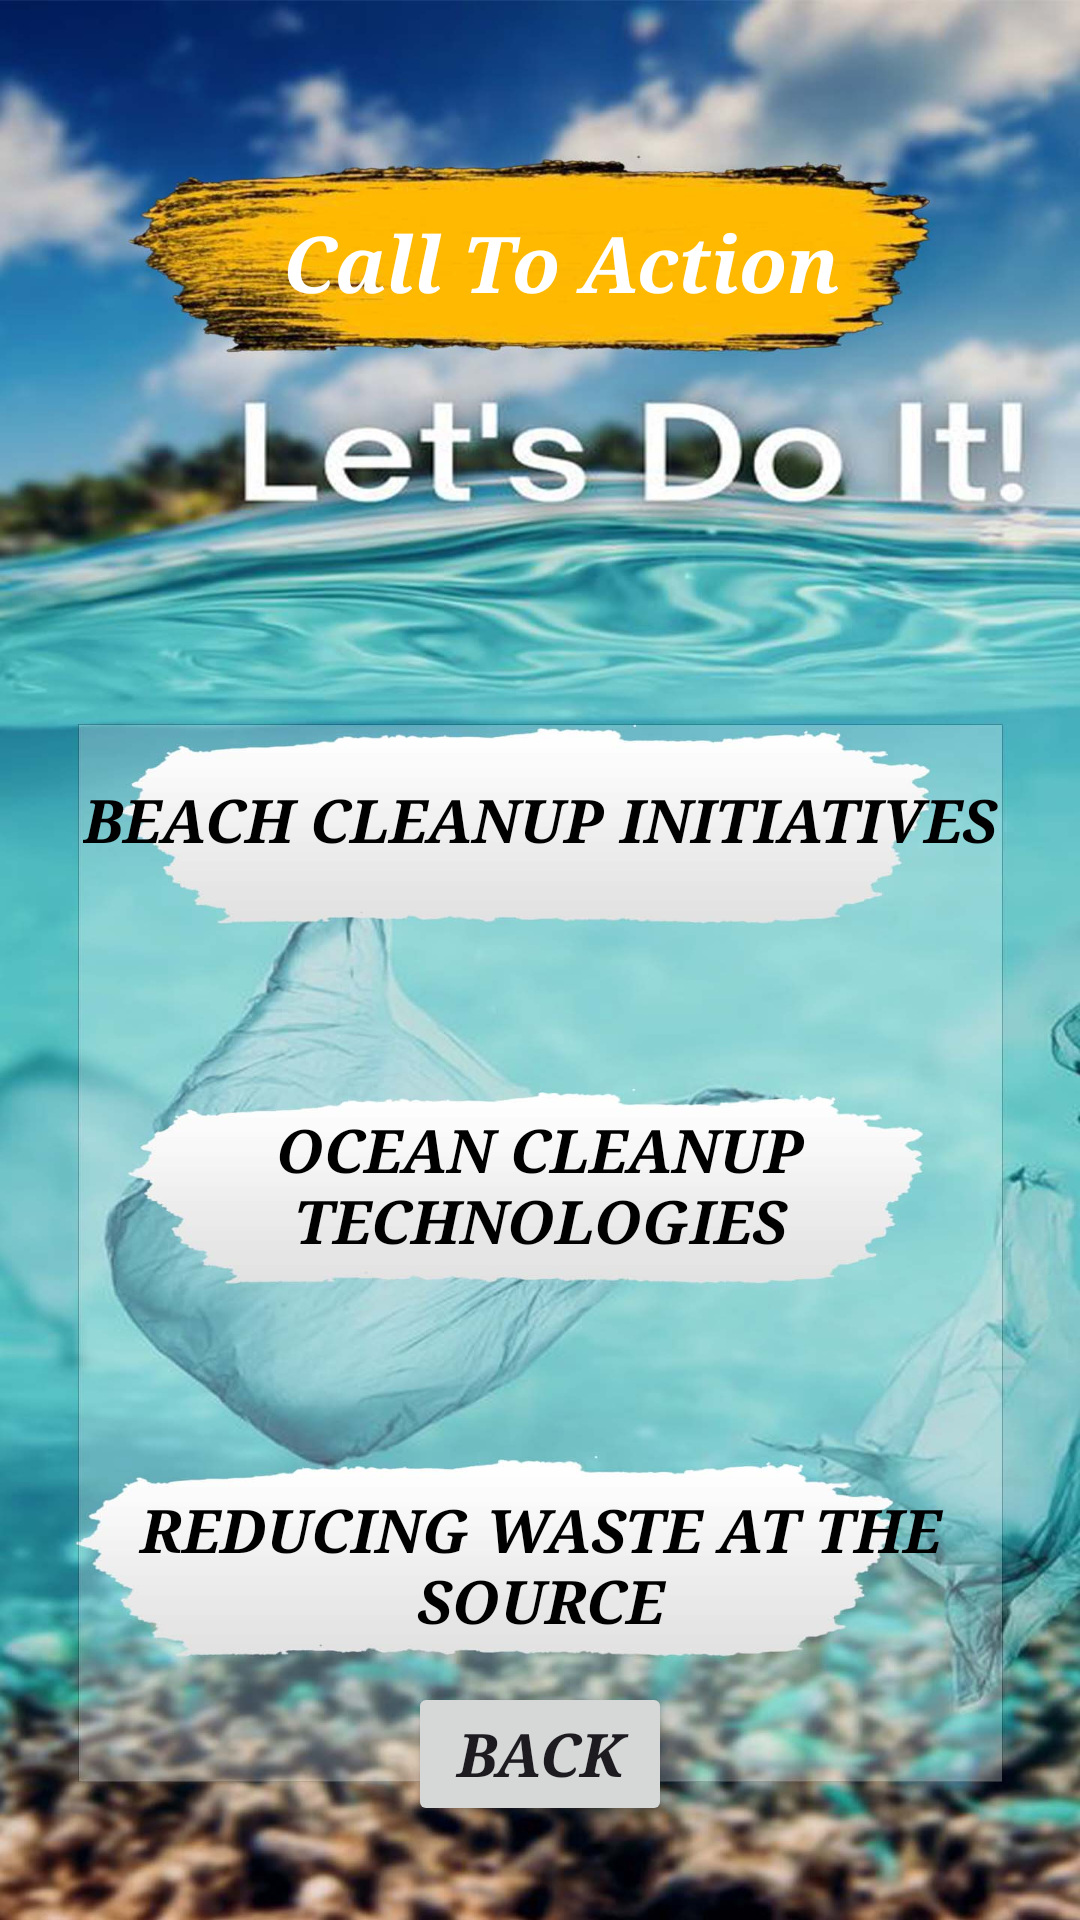

Reconstruct the res/layout file that produces this screen, plus the resources it refers to.
<!-- AndroidManifest.xml: application theme Theme.App1 -->
<!-- res/layout/activity_call_to_actions_main.xml -->
<?xml version="1.0" encoding="utf-8"?>
<androidx.constraintlayout.widget.ConstraintLayout xmlns:android="http://schemas.android.com/apk/res/android"
    xmlns:app="http://schemas.android.com/apk/res-auto"
    xmlns:tools="http://schemas.android.com/tools"
    android:id="@+id/main"
    android:layout_width="match_parent"
    android:layout_height="match_parent"
    tools:context=".call_to_actions_main"
    android:background="@drawable/call_main">

    <TextView
        android:id="@+id/textView40"
        android:layout_width="226dp"
        android:layout_height="53dp"
        android:fontFamily="serif"
        android:gravity="center"
        android:text="Call To Action"
        android:textColor="#FFFFFF"
        android:textSize="26sp"
        android:textStyle="bold|italic"
        app:layout_constraintBottom_toBottomOf="parent"
        app:layout_constraintEnd_toEndOf="parent"
        app:layout_constraintHorizontal_bias="0.551"
        app:layout_constraintStart_toStartOf="parent"
        app:layout_constraintTop_toTopOf="parent"
        app:layout_constraintVertical_bias="0.104" />

    <Button
        android:id="@+id/button47"
        style="@style/Widget.AppCompat.Button.ButtonBar.AlertDialog"
        android:layout_width="wrap_content"
        android:layout_height="wrap_content"
        android:fontFamily="serif"
        android:text="Beach Cleanup Initiatives"
        android:textColor="#000000"
        android:textSize="20sp"
        android:textStyle="bold|italic"
        app:layout_constraintBottom_toBottomOf="parent"
        app:layout_constraintEnd_toEndOf="parent"
        app:layout_constraintStart_toStartOf="parent"
        app:layout_constraintTop_toTopOf="parent"
        app:layout_constraintVertical_bias="0.421" />

    <Button
        android:id="@+id/button48"
        style="@style/Widget.AppCompat.Button.Borderless.Colored"
        android:layout_width="wrap_content"
        android:layout_height="wrap_content"
        android:fontFamily="serif"
        android:text="Ocean Cleanup Technologies"
        android:textColor="#000000"
        android:textSize="20sp"
        android:textStyle="bold|italic"
        app:layout_constraintBottom_toBottomOf="parent"
        app:layout_constraintEnd_toEndOf="parent"
        app:layout_constraintStart_toStartOf="parent"
        app:layout_constraintTop_toTopOf="parent"
        app:layout_constraintVertical_bias="0.632" />

    <Button
        android:id="@+id/button49"
        style="@style/Widget.AppCompat.Button.Borderless.Colored"
        android:layout_width="wrap_content"
        android:layout_height="wrap_content"
        android:fontFamily="serif"
        android:text="Reducing Waste at the Source"
        android:textColor="#000000"
        android:textSize="20sp"
        android:textStyle="bold|italic"
        app:layout_constraintBottom_toBottomOf="parent"
        app:layout_constraintEnd_toEndOf="parent"
        app:layout_constraintHorizontal_bias="0.362"
        app:layout_constraintStart_toStartOf="parent"
        app:layout_constraintTop_toTopOf="parent"
        app:layout_constraintVertical_bias="0.854" />

    <Button
        android:id="@+id/button53"
        android:layout_width="wrap_content"
        android:layout_height="wrap_content"
        android:fontFamily="serif"
        android:text="Back"
        android:textSize="20sp"
        android:textStyle="bold|italic"
        app:layout_constraintBottom_toBottomOf="parent"
        app:layout_constraintEnd_toEndOf="parent"
        app:layout_constraintStart_toStartOf="parent"
        app:layout_constraintTop_toTopOf="parent"
        app:layout_constraintVertical_bias="0.947" />
</androidx.constraintlayout.widget.ConstraintLayout>
<!-- resources referenced by this layout -->
<resources>
  <!-- drawable call_main: jpg bitmap (drawable, 183386 bytes) -->
  <style name="Theme.App1" parent="Base.Theme.App1" />
  <style name="Base.Theme.App1" parent="Theme.Material3.DayNight.NoActionBar">
          <item name="colorPrimary">@color/lavender</item>
          <item name="colorPrimaryVariant">@color/lavender</item>
          
          
      </style>
  <color name="lavender">#8692F7</color>
</resources>
